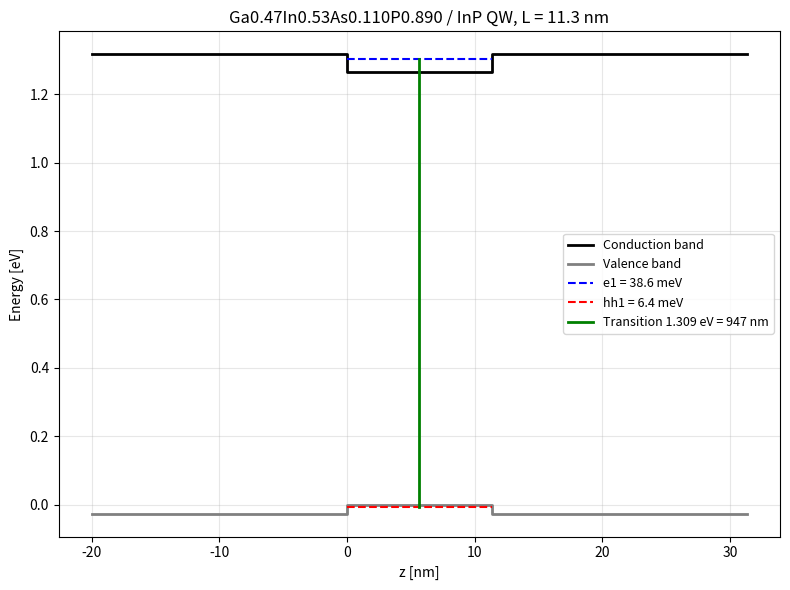

Here is the Python script that generated this plot:
"""
Quantum-well laser for lambda = 947 nm (numpy + matplotlib only)

Well      : Ga0.47In0.53As(y)P(1-y), lattice-matched to InP
Barriers  : InP (not used in the energy calculation: infinite well model)
Substrate : InP

Parameters (300 K), source: matprop.ru (Ioffe), GaInAsP lattice-matched to InP:
  Eg  = 1.344 - 0.738y + 0.138y^2   [eV]
  me  = 0.08 - 0.039y               [m0]
  mhh = 0.46                        [m0]

Assumptions: infinite square well, heavy holes only, e1-hh1 transition,
~45 meV left for the confinement energy (e1 + hh1).
Lattice-matched well -> no strain, critical thickness practically infinite.
"""
import numpy as np
import matplotlib.pyplot as plt

hbar, m0, q = 1.054571817e-34, 9.1093837e-31, 1.602176634e-19  # SI
hc = 1239.84                                                     # eV nm

# 1) Target transition energy
lam = 947.0                      # nm
E_ph = hc / lam                  # eV (~1.309 eV)
print(f"lambda = {lam:.0f} nm -> target E = {E_ph:.4f} eV")

# 2) As fraction y from the target band gap
#    0.138 y^2 - 0.738 y + (1.344 - Eg_target) = 0
Eg_target = E_ph - 0.045
y = (0.738 - np.sqrt(0.738**2 - 4 * 0.138 * (1.344 - Eg_target))) / 0.276
Eg = 1.344 - 0.738 * y + 0.138 * y**2
me, mhh = 0.08 - 0.039 * y, 0.46

print(f"Well: Ga0.47In0.53As{y:.3f}P{1-y:.3f}")
print(f"      Eg = {Eg:.4f} eV, me = {me:.4f} m0, mhh = {mhh:.2f} m0")


# 3) Bound states of the infinite well (Schroedinger equation already solved)
#    psi_n(z) = sqrt(2/L) sin(n pi z / L)
#    E_n      = hbar^2 pi^2 n^2 / (2 m L^2)
def E_n(n, m, L):
    """Energy [eV] of level n for mass m [m0] in a well of width L [nm]."""
    return hbar**2 * np.pi**2 * n**2 / (2 * m * m0 * (L * 1e-9)**2) / q


# 4) Well width from the transition condition E_ph = Eg + E1_e + E1_hh
#    -> L = pi hbar sqrt((1/me + 1/mhh) / (2 m0 (E_ph - Eg)))
dE = (E_ph - Eg) * q             # confinement energy [J]
L = np.pi * hbar * np.sqrt((1 / me + 1 / mhh) / (2 * m0 * dE)) * 1e9  # nm

E1e, E1h = E_n(1, me, L), E_n(1, mhh, L)
E_tr = Eg + E1e + E1h
print(f"\nWell width L = {L:.2f} nm")
print(f"e1 = {E1e*1e3:.1f} meV, hh1 = {E1h*1e3:.1f} meV")
print(f"e1-hh1 transition = {E_tr:.4f} eV -> lambda = {hc/E_tr:.1f} nm")

# 5) Band diagram (zero = valence band edge of the well)
#    InP barriers drawn for reference only (2/3 - 1/3 band offset rule)
dEc, dEv = 2 / 3 * (1.344 - Eg), 1 / 3 * (1.344 - Eg)
print(f"InP barriers: dEc = {dEc*1e3:.0f} meV, dEv = {dEv*1e3:.0f} meV")
zz = [-20, 0, 0, L, L, L + 20]

plt.figure(figsize=(8, 6))
plt.plot(zz, Eg + np.array([dEc, dEc, 0, 0, dEc, dEc]), "k", lw=2,
         label="Conduction band")
plt.plot(zz, -np.array([dEv, dEv, 0, 0, dEv, dEv]), "gray", lw=2,
         label="Valence band")
plt.plot([0, L], [Eg + E1e] * 2, "b--", label=f"e1 = {E1e*1e3:.1f} meV")
plt.plot([0, L], [-E1h] * 2, "r--", label=f"hh1 = {E1h*1e3:.1f} meV")
plt.plot([L / 2] * 2, [-E1h, Eg + E1e], "g", lw=2,
         label=f"Transition {E_tr:.3f} eV = {hc/E_tr:.0f} nm")
plt.xlabel("z [nm]")
plt.ylabel("Energy [eV]")
plt.title(f"Ga0.47In0.53As{y:.3f}P{1-y:.3f} / InP QW, L = {L:.1f} nm")
plt.legend(loc="center right", fontsize=9)
plt.grid(alpha=0.3)
plt.tight_layout()
plt.savefig("band_structure_final.png", dpi=150)
plt.show()
